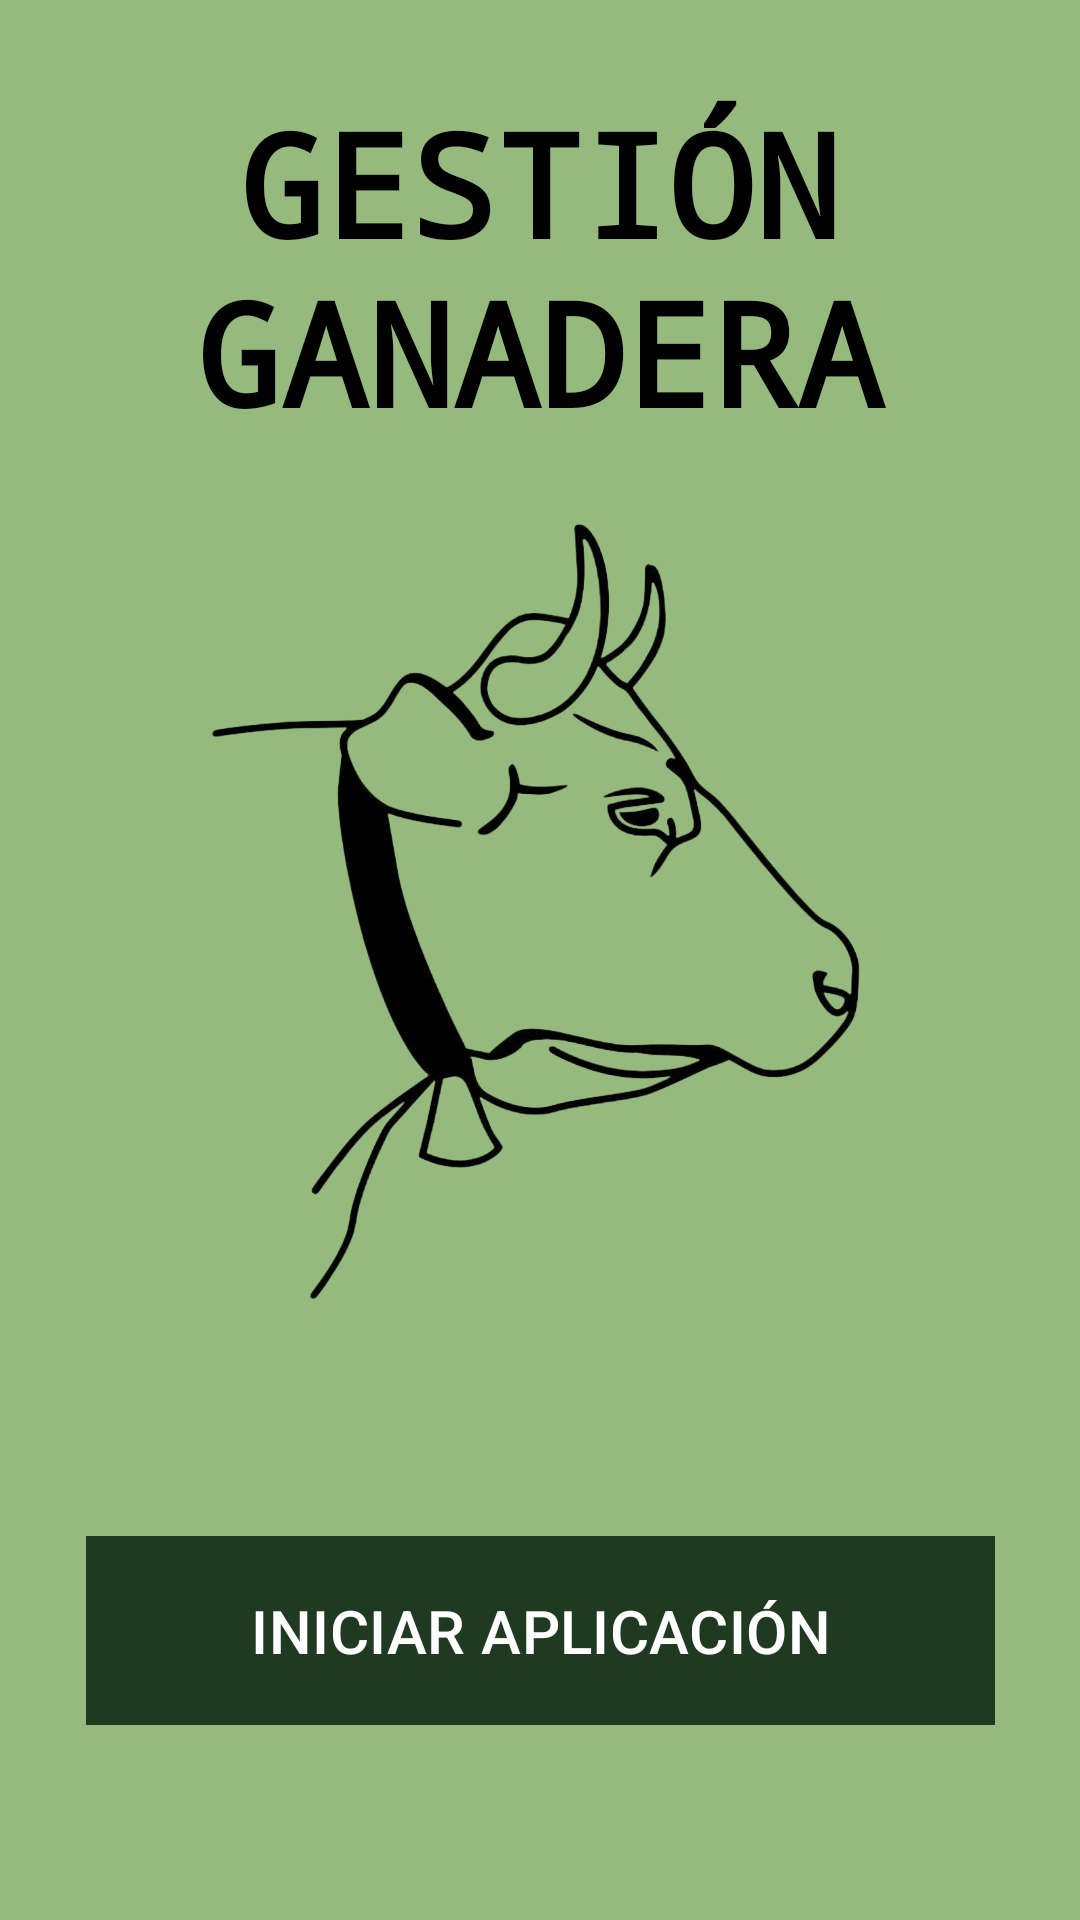

Write the Android layout XML for this screen, with the resource values it uses.
<!-- AndroidManifest.xml: application theme Theme.TFG_GestionGanadera -->
<!-- res/layout/activity_main.xml -->
<?xml version="1.0" encoding="utf-8"?>
<androidx.constraintlayout.widget.ConstraintLayout xmlns:android="http://schemas.android.com/apk/res/android"
    xmlns:app="http://schemas.android.com/apk/res-auto"
    xmlns:tools="http://schemas.android.com/tools"
    android:layout_width="match_parent"
    android:layout_height="match_parent"
    android:background="@color/fondo"
    tools:context=".Controladores.InicioControlador">


    <ImageView
        android:id="@+id/fondoImagen"
        android:layout_width="332dp"
        android:layout_height="304dp"
        android:layout_centerInParent="true"
        android:scaleType="fitCenter"
        android:src="@drawable/silueta_fondo"
        app:layout_constraintBottom_toBottomOf="parent"
        app:layout_constraintEnd_toEndOf="parent"
        app:layout_constraintHorizontal_bias="0.493"
        app:layout_constraintStart_toStartOf="parent"
        app:layout_constraintTop_toTopOf="parent"
        app:layout_constraintVertical_bias="0.442" />

    <Button
        android:id="@+id/Boton2"
        android:layout_width="303dp"
        android:layout_height="71dp"
        android:backgroundTint="#DC1F3720"
        android:textColor="@color/white"
        android:onClick="botones"
        android:text="@string/INICIARAPP"
        android:textSize="20sp"
        app:cornerRadius="0dp"
        app:layout_constraintBottom_toBottomOf="parent"
        app:layout_constraintEnd_toEndOf="parent"
        app:layout_constraintStart_toStartOf="parent"
        app:layout_constraintTop_toTopOf="parent"
        app:layout_constraintVertical_bias="0.893" />

    <TextView
        android:id="@+id/textView"
        android:layout_width="379dp"
        android:layout_height="119dp"
        android:layout_marginTop="16dp"
        android:fontFamily="monospace"
        android:text="GESTIÓN GANADERA"
        android:textAlignment="center"
        android:textColor="#000000"
        android:textColorLink="#050505"
        android:textSize="48sp"
        android:textStyle="bold"
        app:layout_constraintBottom_toBottomOf="parent"
        app:layout_constraintEnd_toEndOf="parent"
        app:layout_constraintHorizontal_bias="0.532"
        app:layout_constraintStart_toStartOf="parent"
        app:layout_constraintTop_toTopOf="parent"
        app:layout_constraintVertical_bias="0.025" />


</androidx.constraintlayout.widget.ConstraintLayout>
<!-- resources referenced by this layout -->
<resources>
  <color name="fondo">#96BA7E</color>
  <color name="white">#FFFFFFFF</color>
  <!-- drawable silueta_fondo: png bitmap (drawable, 278608 bytes) -->
  <string name="INICIARAPP">INICIAR APLICACIÓN</string>
  <style name="Theme.TFG_GestionGanadera" parent="Theme.MaterialComponents.DayNight.DarkActionBar">
          
          <item name="colorPrimary">@color/purple_500</item>
          <item name="colorPrimaryVariant">@color/purple_700</item>
          <item name="colorOnPrimary">@color/white</item>
          
          <item name="colorSecondary">@color/teal_200</item>
          <item name="colorSecondaryVariant">@color/teal_700</item>
          <item name="colorOnSecondary">@color/black</item>
          
          <item name="android:statusBarColor">?attr/colorPrimaryVariant</item>
          
      </style>
  <color name="purple_500">#FF6200EE</color>
  <color name="purple_700">#FF3700B3</color>
  <color name="teal_200">#FF03DAC5</color>
  <color name="teal_700">#FF018786</color>
  <color name="black">#FF000000</color>
</resources>
